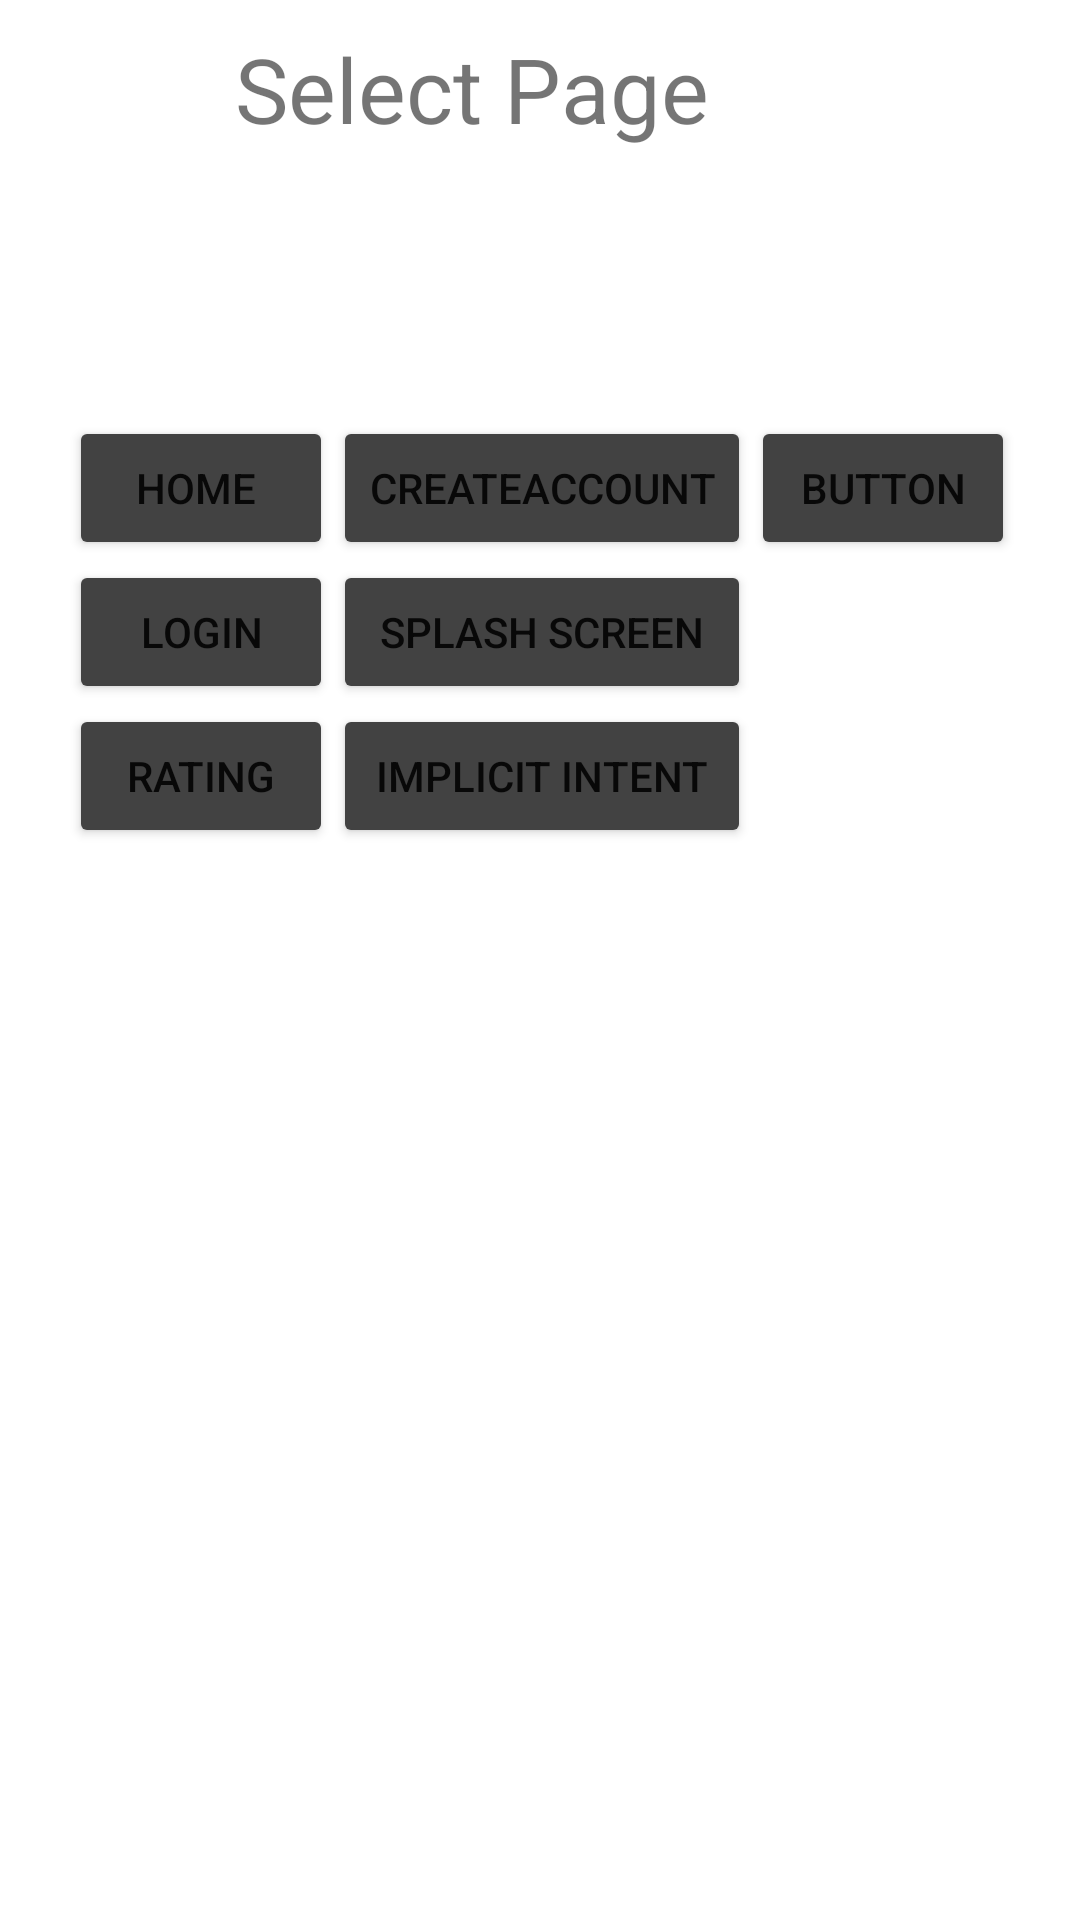

Reconstruct the res/layout file that produces this screen, plus the resources it refers to.
<!-- AndroidManifest.xml: application theme Theme.example -->
<!-- res/layout/activity_all_activities_junction.xml -->
<?xml version="1.0" encoding="utf-8"?>
<androidx.constraintlayout.widget.ConstraintLayout xmlns:android="http://schemas.android.com/apk/res/android"
    xmlns:app="http://schemas.android.com/apk/res-auto"
    xmlns:tools="http://schemas.android.com/tools"
    android:layout_width="match_parent"
    android:layout_height="match_parent"
    tools:context=".allActivitiesJunction">

    <TextView
        android:id="@+id/txHeading"
        android:layout_width="wrap_content"
        android:layout_height="wrap_content"
        android:layout_marginStart="129dp"
        android:layout_marginTop="30dp"
        android:layout_marginEnd="124dp"
        android:layout_marginBottom="10dp"
        android:gravity="center"
        android:text="Select Page"
        android:textAlignment="center"
        android:textSize="30sp"
        app:layout_constraintBottom_toTopOf="@+id/tableLayout2"
        app:layout_constraintEnd_toEndOf="parent"
        app:layout_constraintHorizontal_bias="1.0"
        app:layout_constraintStart_toStartOf="parent"
        app:layout_constraintTop_toTopOf="parent">


    </TextView>

    <TableLayout
        android:id="@+id/tableLayout2"
        android:layout_width="wrap_content"
        android:layout_height="wrap_content"

        android:layout_marginStart="23dp"
        android:layout_marginTop="69dp"
        android:layout_marginEnd="22dp"
        android:layout_marginBottom="368dp"
        android:padding="10sp"
        app:layout_constraintBottom_toBottomOf="parent"
        app:layout_constraintEnd_toEndOf="parent"
        app:layout_constraintStart_toStartOf="parent"
        app:layout_constraintTop_toBottomOf="@+id/txHeading">

        <TableRow>

            <Button
                android:id="@+id/bthome"
                android:layout_width="wrap_content"
                android:layout_height="wrap_content"
                android:backgroundTint="@color/cardview_dark_background"
                android:text="home "
                android:onClick="home"
                tools:layout_editor_absoluteX="40dp"
                tools:layout_editor_absoluteY="89dp" />

            <Button
                android:id="@+id/button4"
                android:layout_width="wrap_content"
                android:layout_height="wrap_content"
                android:backgroundTint="@color/cardview_dark_background"
                android:text="createaccount"
                android:onClick="createaccount"
                tools:layout_editor_absoluteX="42dp"
                tools:layout_editor_absoluteY="183dp" />

            <Button
                android:id="@+id/button7"
                android:layout_width="wrap_content"
                android:layout_height="wrap_content"
                android:backgroundTint="@color/cardview_dark_background"
                android:text="Button"

                tools:layout_editor_absoluteX="199dp"
                tools:layout_editor_absoluteY="333dp" />

        </TableRow>

        <TableRow
            android:layout_width="match_parent"
            android:layout_height="match_parent">

            <Button
                android:id="@+id/button3"
                android:layout_width="wrap_content"
                android:layout_height="wrap_content"
                android:backgroundTint="@color/cardview_dark_background"
                android:text="Login"
                android:onClick="loginpage"
                tools:layout_editor_absoluteX="232dp"
                tools:layout_editor_absoluteY="86dp" />

            <Button
                android:id="@+id/button5"
                android:layout_width="wrap_content"
                android:layout_height="wrap_content"
                android:backgroundTint="@color/cardview_dark_background"
                android:text="splash screen"
                android:onClick="splashscreen"
                tools:layout_editor_absoluteX="231dp"
                tools:layout_editor_absoluteY="189dp" />

        </TableRow>

        <TableRow>

            <Button
                android:id="@+id/button8"
                android:layout_width="wrap_content"
                android:layout_height="wrap_content"
                android:backgroundTint="@color/cardview_dark_background"
                android:text="Rating"
                android:onClick="rating"
                tools:layout_editor_absoluteX="249dp"
                tools:layout_editor_absoluteY="262dp" />

            <Button
                android:id="@+id/button6"
                android:layout_width="wrap_content"
                android:layout_height="wrap_content"
                android:backgroundTint="@color/cardview_dark_background"
                android:text="implicit intent"
                tools:layout_editor_absoluteX="43dp"
                tools:layout_editor_absoluteY="287dp" />

        </TableRow>


    </TableLayout>

</androidx.constraintlayout.widget.ConstraintLayout>
<!-- resources referenced by this layout -->
<resources>
  <style name="Theme.example" parent="Theme.MaterialComponents.DayNight.DarkActionBar">
          
          <item name="colorPrimary">@color/purple_500</item>
          <item name="colorPrimaryVariant">@color/purple_700</item>
          <item name="colorOnPrimary">@color/white</item>
          
          <item name="colorSecondary">@color/teal_200</item>
          <item name="colorSecondaryVariant">@color/teal_700</item>
          <item name="colorOnSecondary">@color/black</item>
          
          <item name="android:statusBarColor" tools:targetApi="l">?attr/colorPrimaryVariant</item>
          
      </style>
  <!-- not gathered from this repository: default colours our renderer supplied (Android Studio template values) -->
  <color name="purple_500">#FF6200EE</color>
  <color name="purple_700">#FF3700B3</color>
  <color name="teal_200">#FF03DAC5</color>
  <color name="teal_700">#FF018786</color>
  <color name="black">#FF000000</color>
  <color name="white">#FFFFFFFF</color>
</resources>
